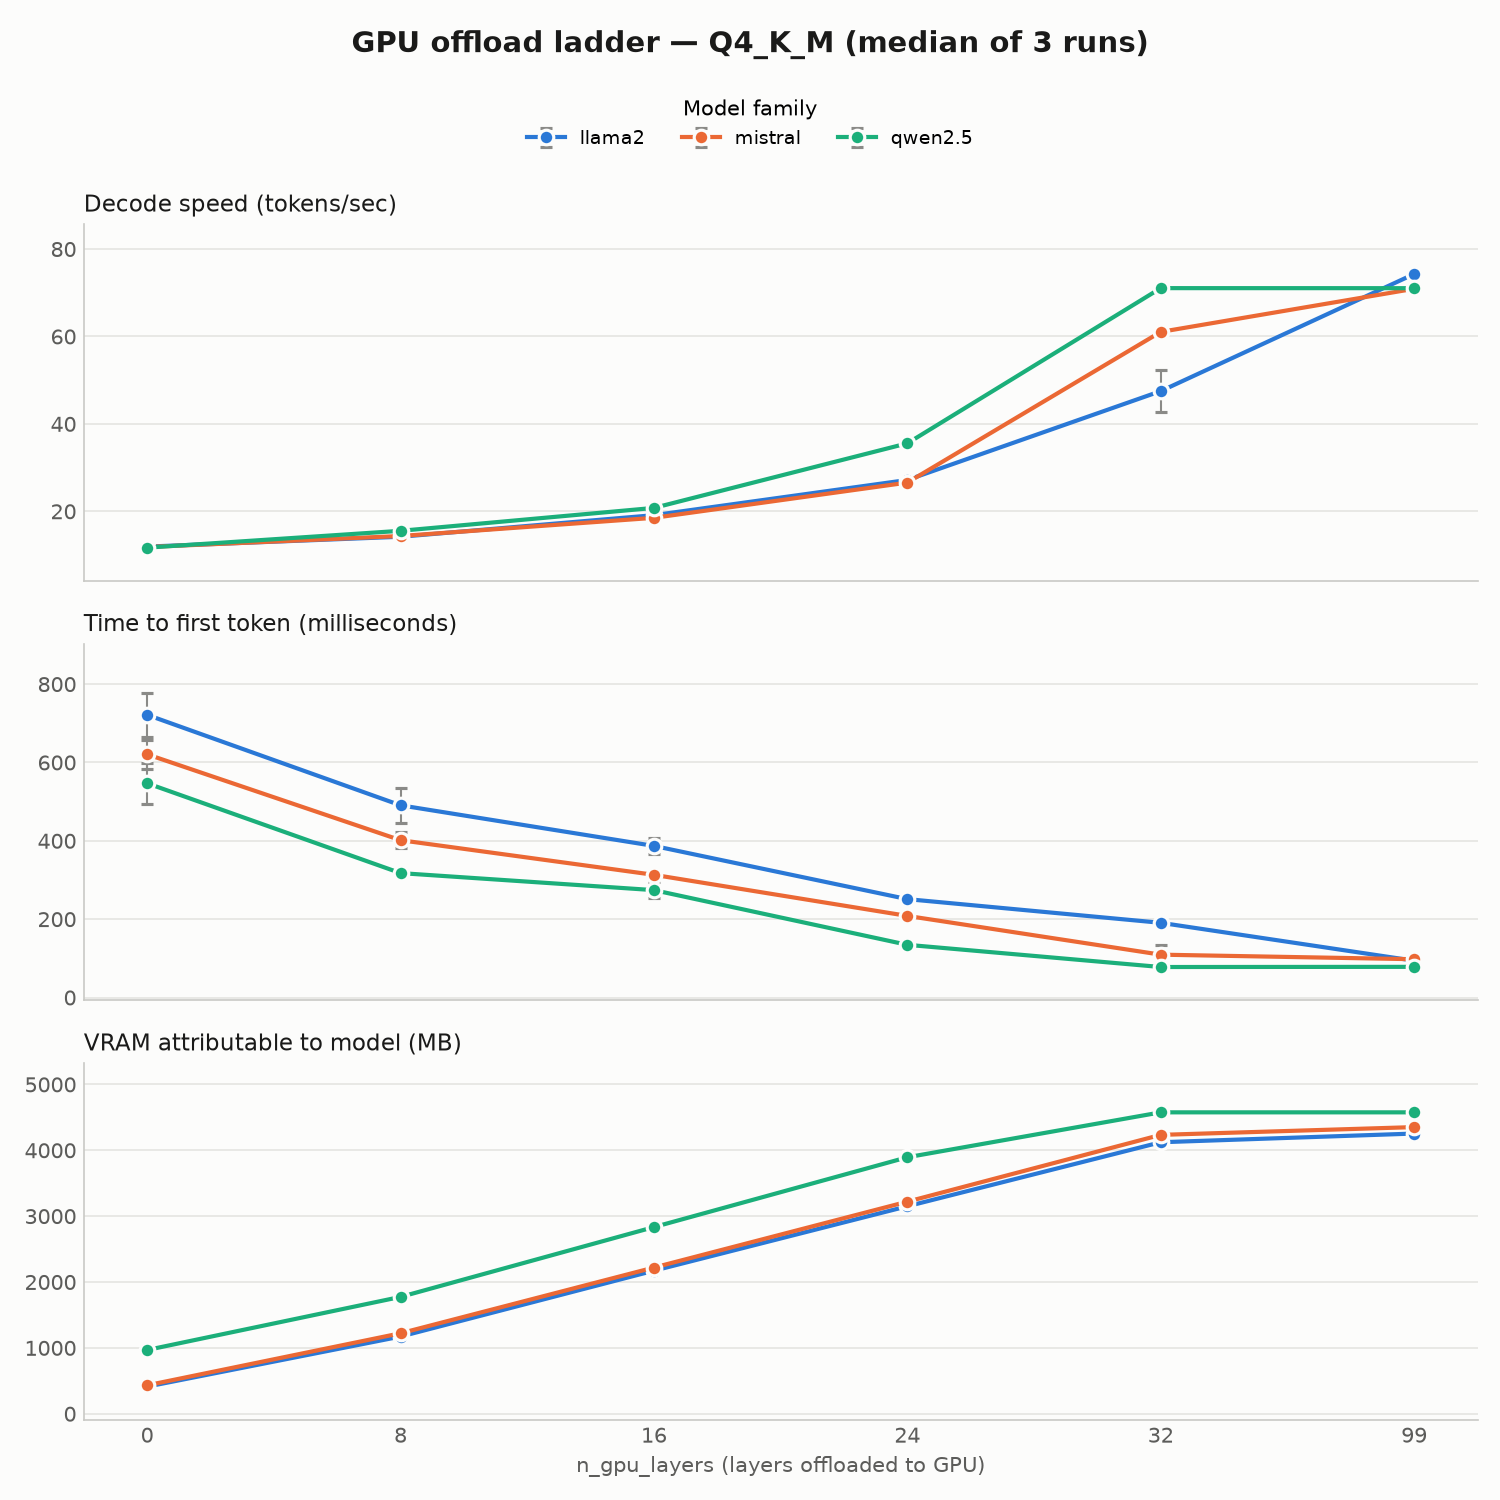

Values plotted in this chart, from the file beside it:
model_family, quant_type, n_gpu_layers, n_runs, decode_tps, decode_tps_std, prefill_tps, prefill_tps_std, ttft_ms, ttft_ms_std, vram_delta_mb, vram_total_mb, vram_residency, offload_state, pstate, mem_clock_mhz, throttle_reasons, load_time_s, timing_source
llama2, Q4_K_M, 0, 3, 11.93, 0.06, 358.5, 25.88, 721.6, 56.02, 412.0, 412.0, 0.0, cpu_only, cpu_only, 9188, none, 0.35, perf_counters
llama2, Q4_K_M, 8, 3, 14.18, 0.25, 527.7, 42.96, 490.7, 45.09, 1172, 1332, 0.235, partial, P4, 9001, 0x4, 0.8, perf_counters
llama2, Q4_K_M, 16, 3, 19.12, 0.16, 669.3, 36.88, 387.0, 19.93, 2172, 2332, 0.396, partial, P4, 9001, 0x4, 0.9, perf_counters
llama2, Q4_K_M, 24, 3, 27.17, 0.19, 1034, 30.16, 251.1, 6.95, 3150, 3310, 0.504, partial, P4, 9001, 0x4, 1.19, perf_counters
llama2, Q4_K_M, 32, 3, 47.5, 4.73, 1365, 39.26, 190.7, 5.42, 4122, 4282, 0.95, partial, P4, 9386, none, 1.57, unstable_clocks
llama2, Q4_K_M, 99, 3, 74.29, 0.13, 2788, 12.87, 93.94, 0.48, 4254, 4414, 0.982, resident, P0, 12101, 0x4, 1.49, perf_counters
mistral, Q4_K_M, 0, 3, 11.83, 0.05, 416.7, 23.63, 620.8, 36.63, 432.0, 432.0, 0.0, cpu_only, cpu_only, 9101, 0x4, 0.35, perf_counters
mistral, Q4_K_M, 8, 3, 14.35, 0.06, 645.2, 31.66, 401.6, 20.72, 1222, 1382, 0.24, partial, P4, 9028, 0x4, 0.78, perf_counters
mistral, Q4_K_M, 16, 3, 18.51, 0.03, 828.9, 8.7, 313.2, 3.17, 2220, 2380, 0.476, partial, P4, 9001, 0x4, 0.95, perf_counters
mistral, Q4_K_M, 24, 3, 26.57, 0.21, 1249, 38.44, 208.3, 6.77, 3220, 3380, 0.712, partial, P4, 9045, 0x4, 1.28, perf_counters
mistral, Q4_K_M, 32, 3, 61.05, 0.16, 2401, 412.4, 109.4, 25.8, 4234, 4394, 0.951, partial, P0, 11638, none, 1.62, perf_counters
mistral, Q4_K_M, 99, 3, 70.91, 0.44, 2679, 9.94, 97.79, 0.53, 4352, 4512, 0.983, resident, P0, 12101, 0x4, 1.61, perf_counters
qwen2.5, Q4_K_M, 0, 3, 11.69, 0.02, 470, 39.66, 546.9, 52.65, 968.0, 968.0, 0.0, cpu_only, cpu_only, 9295, none, 0.47, perf_counters
qwen2.5, Q4_K_M, 8, 3, 15.54, 0.24, 811.9, 11.95, 317.6, 5.08, 1774, 1936, 0.311, partial, P4, 9029, 0x4, 1.05, perf_counters
qwen2.5, Q4_K_M, 16, 3, 20.78, 0.12, 942.7, 80.97, 274.1, 20.56, 2834, 2996, 0.526, partial, P4, 9001, 0x4, 1.23, perf_counters
qwen2.5, Q4_K_M, 24, 3, 35.55, 0.31, 1942, 15.02, 134.5, 0.85, 3894, 4056, 0.783, partial, P2, 10693, 0x4, 1.56, perf_counters
qwen2.5, Q4_K_M, 32, 3, 71.06, 0.33, 3376, 17.28, 77.87, 0.41, 4576, 4738, 0.934, resident, P0, 12101, 0x4, 1.76, perf_counters
qwen2.5, Q4_K_M, 99, 2, 71.05, 0.47, 3355, 20.86, 78.3, 0.3, 4576, 4738, 0.934, resident, P0, 12101, 0x20|0x4, 1.77, unstable_clocks
